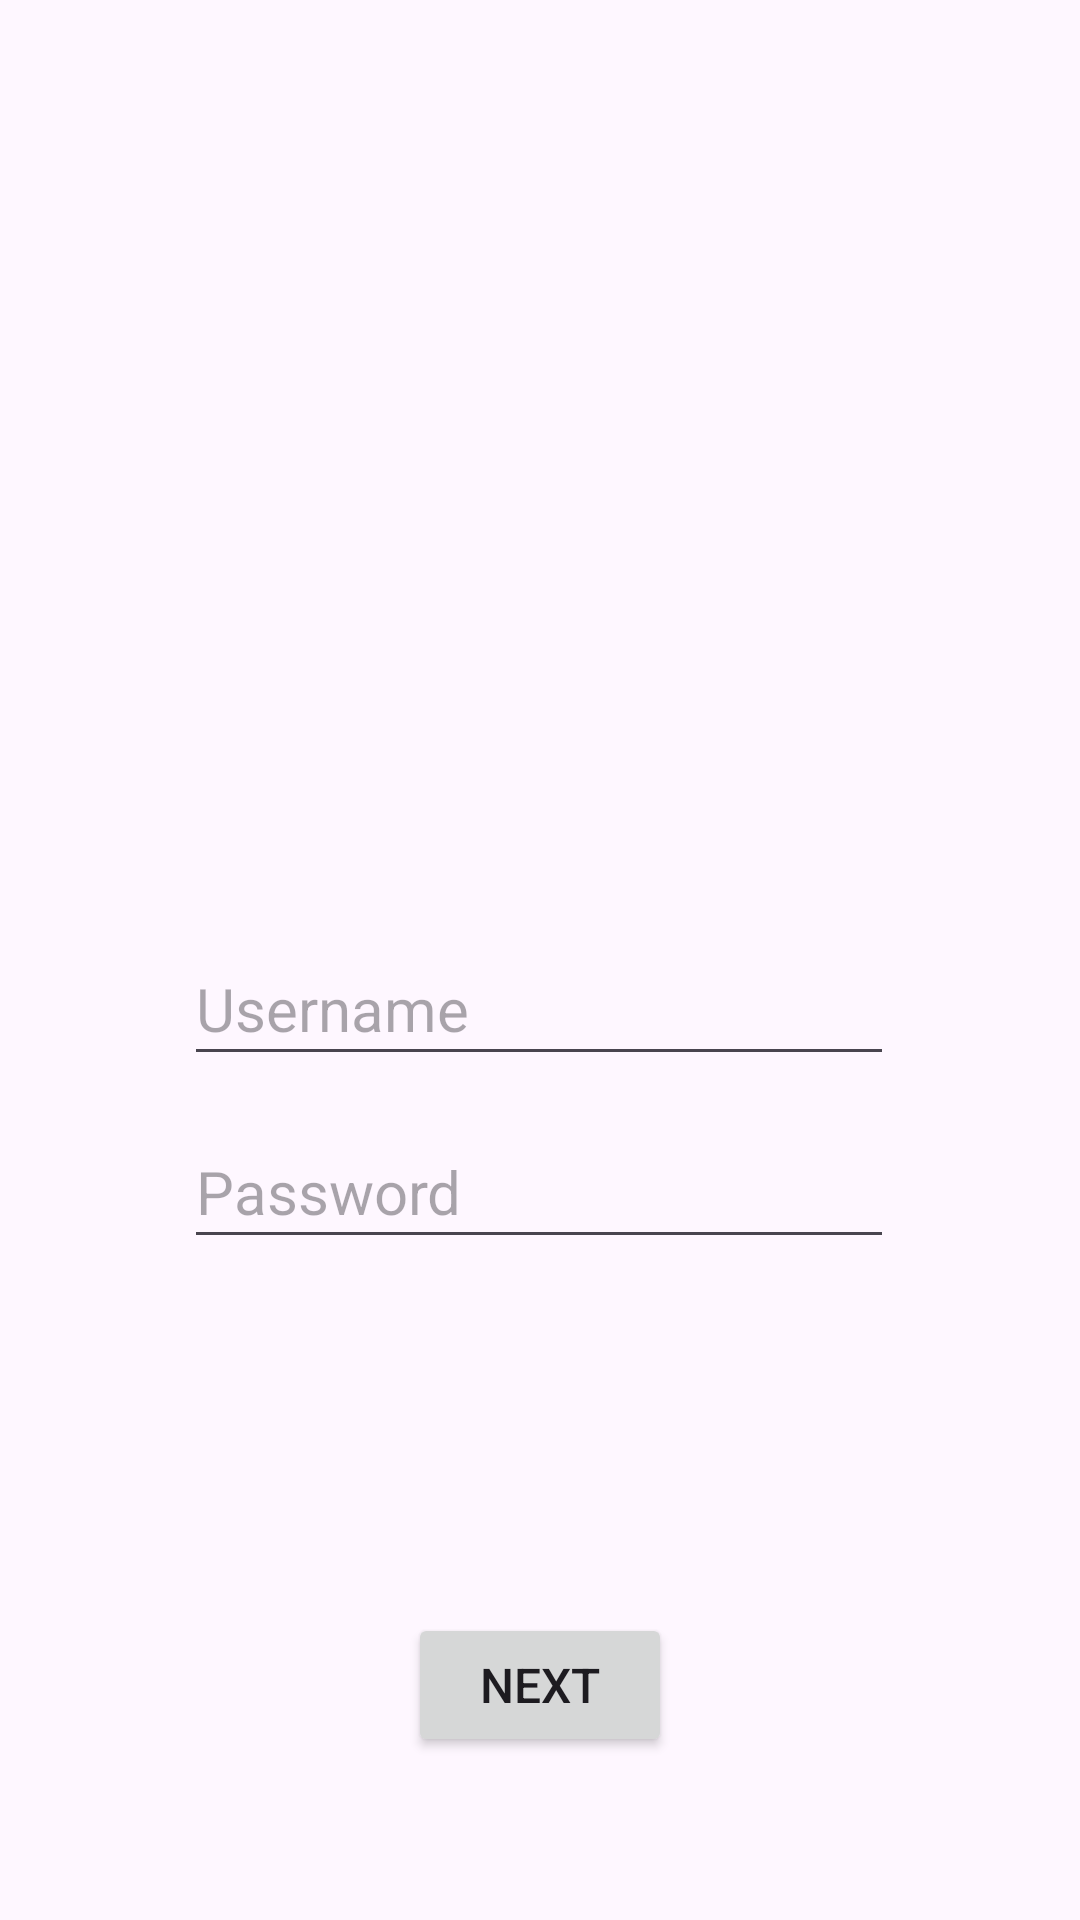

Here is an Android app screen rendered from its layout file. Give the layout XML and the strings, colors and styles it references.
<!-- AndroidManifest.xml: application theme Theme.Healthygram -->
<!-- res/layout/activity_register.xml -->
<?xml version="1.0" encoding="utf-8"?>
<androidx.constraintlayout.widget.ConstraintLayout xmlns:android="http://schemas.android.com/apk/res/android"
    xmlns:app="http://schemas.android.com/apk/res-auto"
    xmlns:tools="http://schemas.android.com/tools"
    android:layout_width="match_parent"
    android:layout_height="match_parent"
    tools:context=".RegisterActivity">

    <ImageView
        android:id="@+id/imageView3"
        android:layout_width="326dp"
        android:layout_height="267dp"
        android:scaleType="fitXY"
        app:layout_constraintBottom_toBottomOf="parent"
        app:layout_constraintEnd_toEndOf="parent"
        app:layout_constraintHorizontal_bias="0.494"
        app:layout_constraintStart_toStartOf="parent"
        app:layout_constraintTop_toTopOf="parent"
        app:layout_constraintVertical_bias="0.04"
        app:srcCompat="@drawable/ic_launcher_foreground" />

    <Button
        android:id="@+id/button4"
        android:layout_width="wrap_content"
        android:layout_height="wrap_content"
        android:onClick="register1"
        android:text="@string/button4"
        android:textSize="16sp"
        app:layout_constraintBottom_toBottomOf="parent"
        app:layout_constraintEnd_toEndOf="parent"
        app:layout_constraintStart_toStartOf="parent"
        app:layout_constraintTop_toTopOf="parent"
        app:layout_constraintVertical_bias="0.908" />

    <EditText
        android:id="@+id/editTextTextEmailAddress2"
        android:layout_width="wrap_content"
        android:layout_height="wrap_content"
        android:ems="10"
        android:hint="@string/editTextTextEmailAddress"
        android:inputType="textEmailAddress"
        android:minHeight="48dp"
        android:textSize="20sp"
        app:layout_constraintBottom_toBottomOf="parent"
        app:layout_constraintEnd_toEndOf="parent"
        app:layout_constraintHorizontal_bias="0.497"
        app:layout_constraintStart_toStartOf="parent"
        app:layout_constraintTop_toTopOf="parent"
        app:layout_constraintVertical_bias="0.525" />

    <EditText
        android:id="@+id/editTextTextPassword2"
        android:layout_width="wrap_content"
        android:layout_height="wrap_content"
        android:ems="10"
        android:hint="@string/editTextTextPassword"
        android:inputType="textPassword"
        android:minHeight="48dp"
        android:textSize="20sp"
        app:layout_constraintBottom_toBottomOf="parent"
        app:layout_constraintEnd_toEndOf="parent"
        app:layout_constraintHorizontal_bias="0.497"
        app:layout_constraintStart_toStartOf="parent"
        app:layout_constraintTop_toTopOf="parent"
        app:layout_constraintVertical_bias="0.628" />
</androidx.constraintlayout.widget.ConstraintLayout>
<!-- resources referenced by this layout -->
<resources>
  <!-- drawable ic_launcher_foreground: webp bitmap (mipmap-hdpi, 2048 bytes) -->
  <string name="button4">Next</string>
  <string name="editTextTextEmailAddress">Username</string>
  <string name="editTextTextPassword">Password</string>
  <style name="Theme.Healthygram" parent="Base.Theme.Healthygram" />
  <style name="Base.Theme.Healthygram" parent="Theme.Material3.DayNight.NoActionBar">
          
          
      </style>
</resources>
